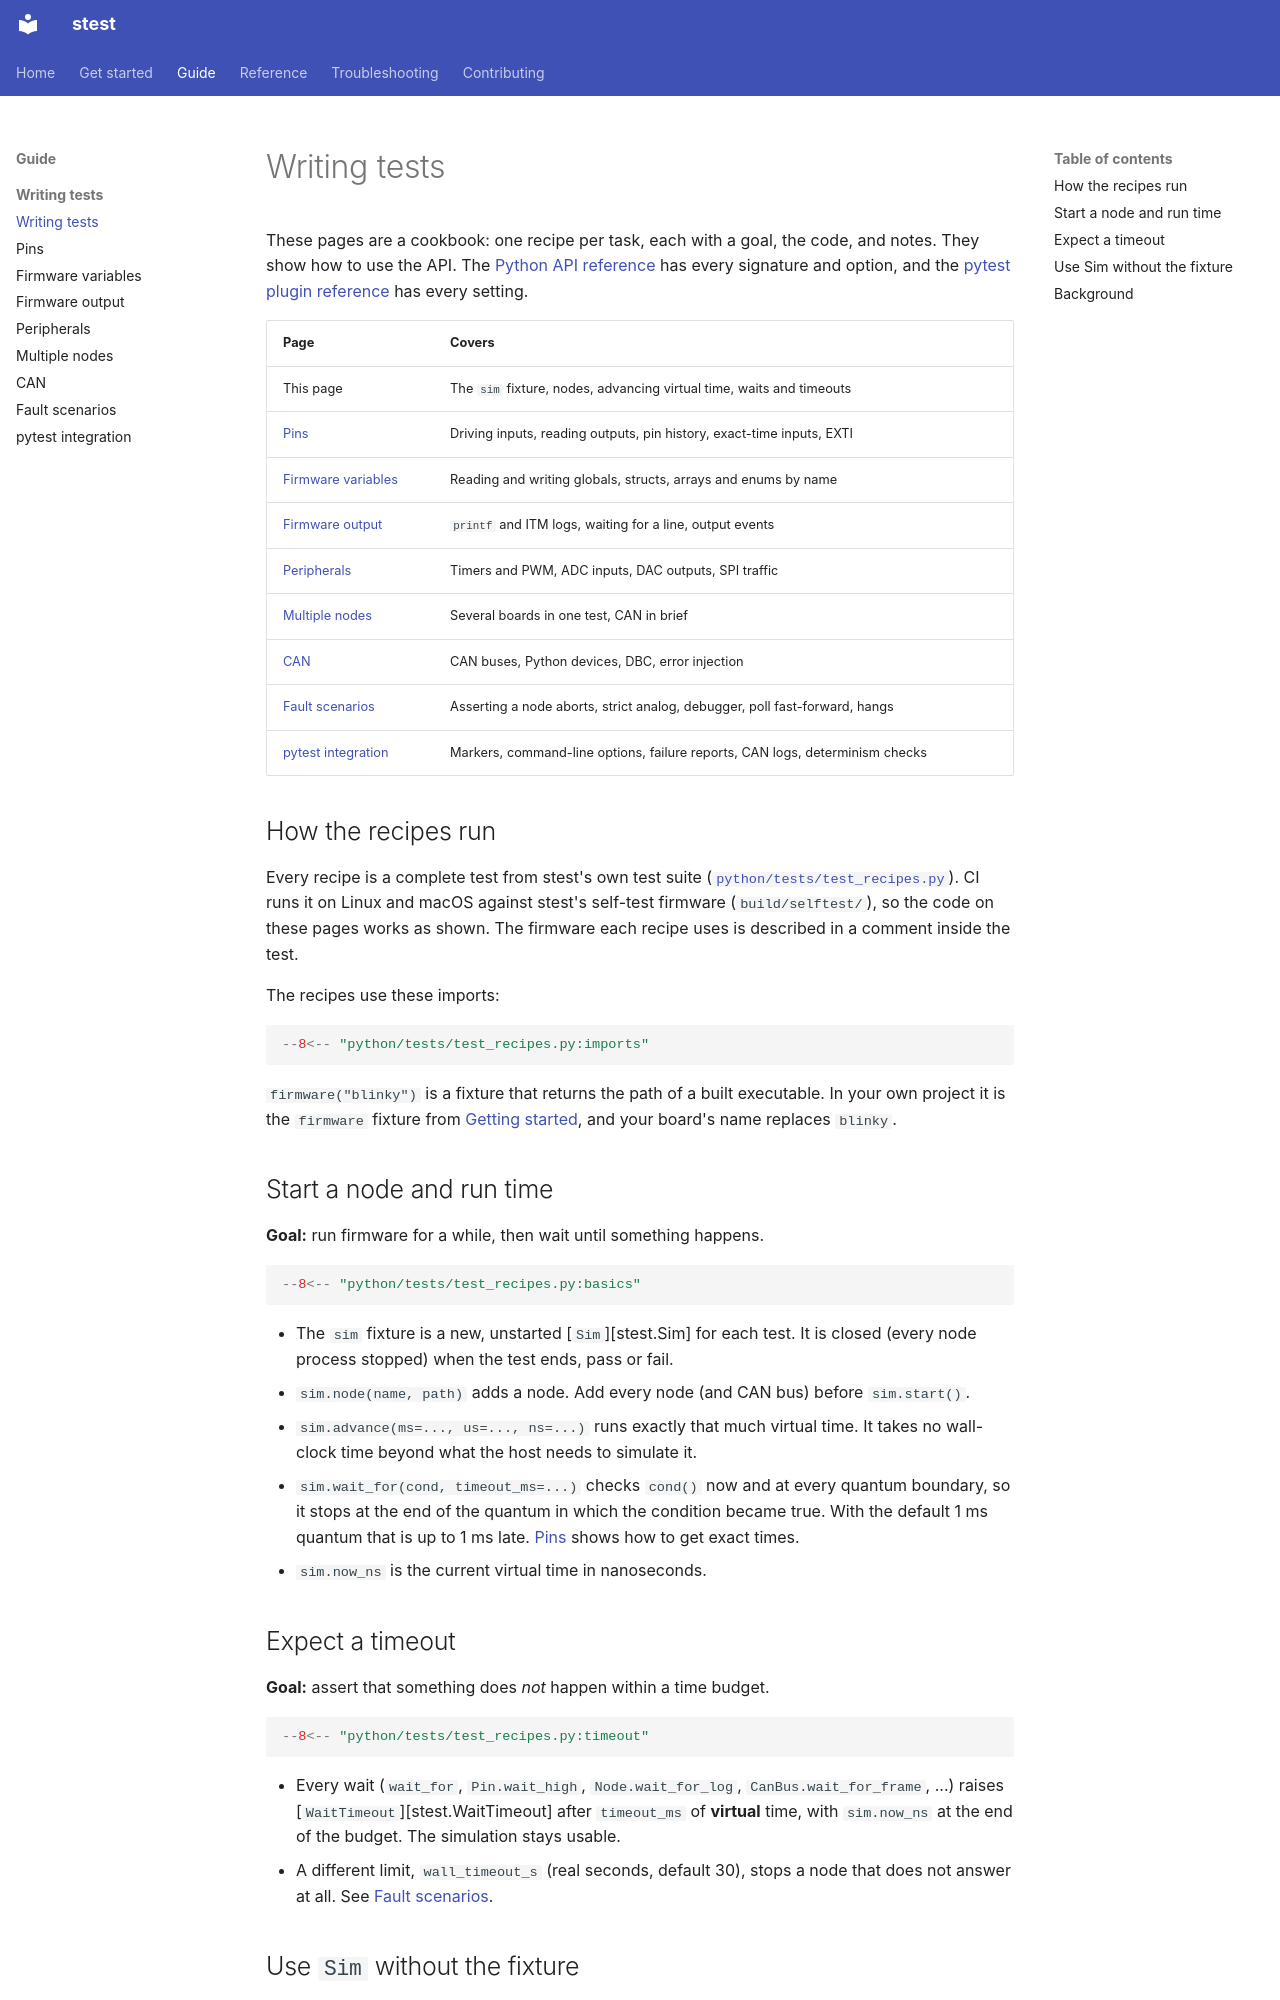

repository: Nexite/stest · page: guide/writing-tests/index.html · generator: mkdocs

# Writing tests

These pages are a cookbook: one recipe per task, each with a goal, the code, and notes. They
show how to use the API. The [Python API reference](../../reference/python/index.md) has every
signature and option, and the [pytest plugin reference](../../reference/pytest.md) has every
setting.

| Page | Covers |
|---|---|
| This page | The `sim` fixture, nodes, advancing virtual time, waits and timeouts |
| [Pins](pins.md) | Driving inputs, reading outputs, pin history, exact-time inputs, EXTI |
| [Firmware variables](variables.md) | Reading and writing globals, structs, arrays and enums by name |
| [Firmware output](output.md) | `printf` and ITM logs, waiting for a line, output events |
| [Peripherals](peripherals.md) | Timers and PWM, ADC inputs, DAC outputs, SPI traffic |
| [Multiple nodes](multi-node.md) | Several boards in one test, CAN in brief |
| [CAN](../../can.md) | CAN buses, Python devices, DBC, error injection |
| [Fault scenarios](faults.md) | Asserting a node aborts, strict analog, debugger, poll fast-forward, hangs |
| [pytest integration](pytest.md) | Markers, command-line options, failure reports, CAN logs, determinism checks |

## How the recipes run

Every recipe is a complete test from stest's own test suite
([`python/tests/test_recipes.py`](https://github.com/Nexite/stest/blob/main/python/tests/test_recipes.py)).
CI runs it on Linux and macOS against stest's self-test firmware (`build/selftest/`), so the
code on these pages works as shown. The firmware each recipe uses is described in a comment
inside the test.

The recipes use these imports:

```python
--8<-- "python/tests/test_recipes.py:imports"
```

`firmware("blinky")` is a fixture that returns the path of a built executable. In your own
project it is the `firmware` fixture from
[Getting started](../getting-started.md#finding-the-executables-conftestpy), and your board's
name replaces `blinky`.

## Start a node and run time

**Goal:** run firmware for a while, then wait until something happens.

```python
--8<-- "python/tests/test_recipes.py:basics"
```

- The `sim` fixture is a new, unstarted [`Sim`][stest.Sim] for each test. It is closed
  (every node process stopped) when the test ends, pass or fail.
- `sim.node(name, path)` adds a node. Add every node (and CAN bus) before `sim.start()`.
- `sim.advance(ms=..., us=..., ns=...)` runs exactly that much virtual time. It takes no
  wall-clock time beyond what the host needs to simulate it.
- `sim.wait_for(cond, timeout_ms=...)` checks `cond()` now and at every quantum boundary, so
  it stops at the end of the quantum in which the condition became true. With the default
  1 ms quantum that is up to 1 ms late. [Pins](pins.md#exact-edge-times) shows how to get exact
  times.
- `sim.now_ns` is the current virtual time in nanoseconds.
